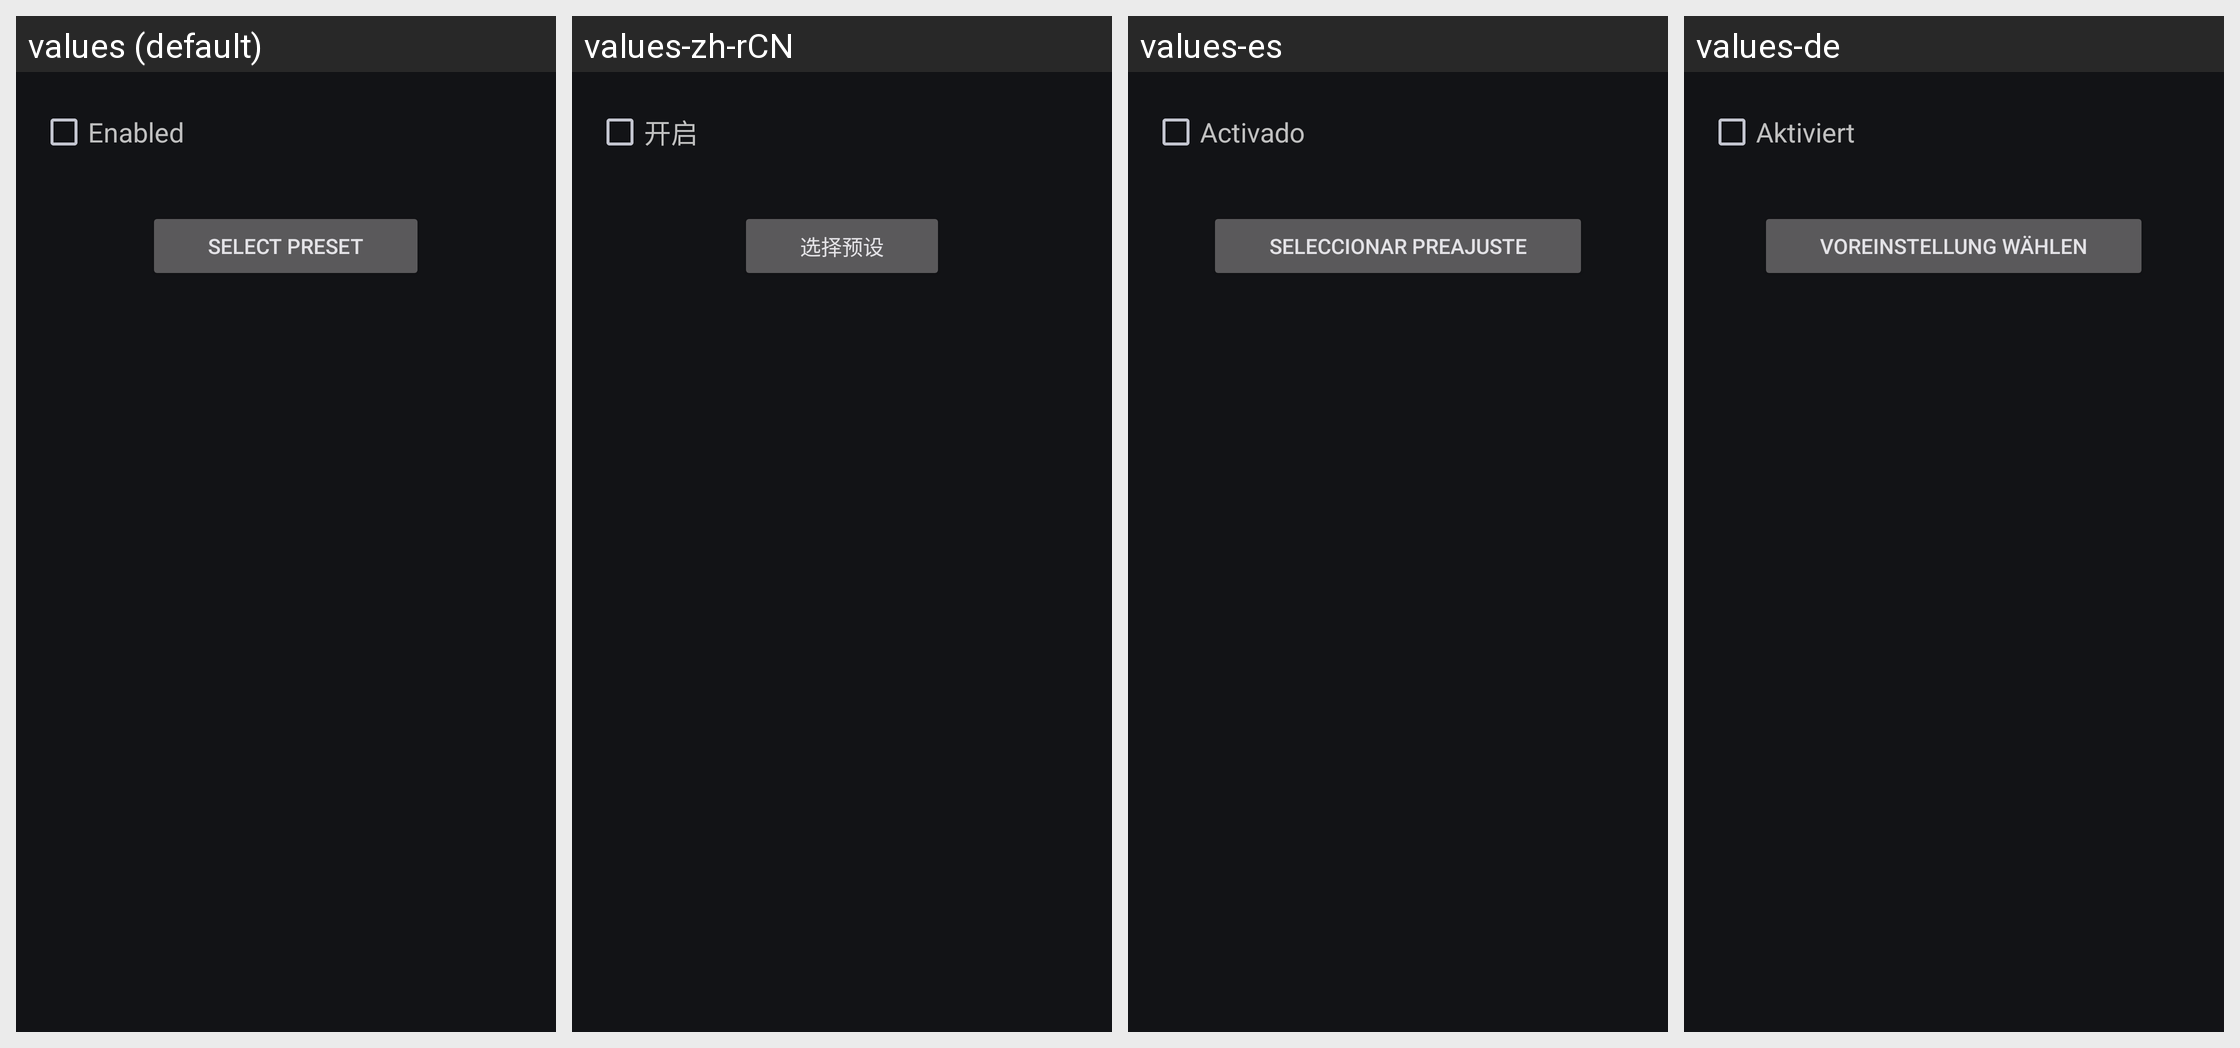

For this localized Android screen grid, give each drawn string resource with its value in every locale shown.
Android screen res/layout/equalizer.xml rendered under 4 locales, left to right: values (default), values-zh-rCN, values-es, values-de. Device: Nexus 5 (rendered at 1080×1920; each locale shown at half size, 540×960, under a caption strip naming it); theme Theme.Material3.DynamicColors.Dark.
Other locales in the repository, not shown: values-cs, values-fr, values-gl, values-hu, values-it, values-ja, values-nb-rNO, values-nl, values-pl, values-pt, values-pt-rBR, values-ru, values-zh-rTW.
Strings drawn on this screen, with the default value and each locale's value (text and hints the layout hard-codes, and strings that could not be matched under every locale, appear in the picture but are not listed):

equalizer.enabled
  values: Enabled
  values-zh-rCN: 开启
  values-es: Activado
  values-de: Aktiviert

equalizer.preset
  values: Select Preset
  values-zh-rCN: 选择预设
  values-es: Seleccionar preajuste
  values-de: Voreinstellung wählen
